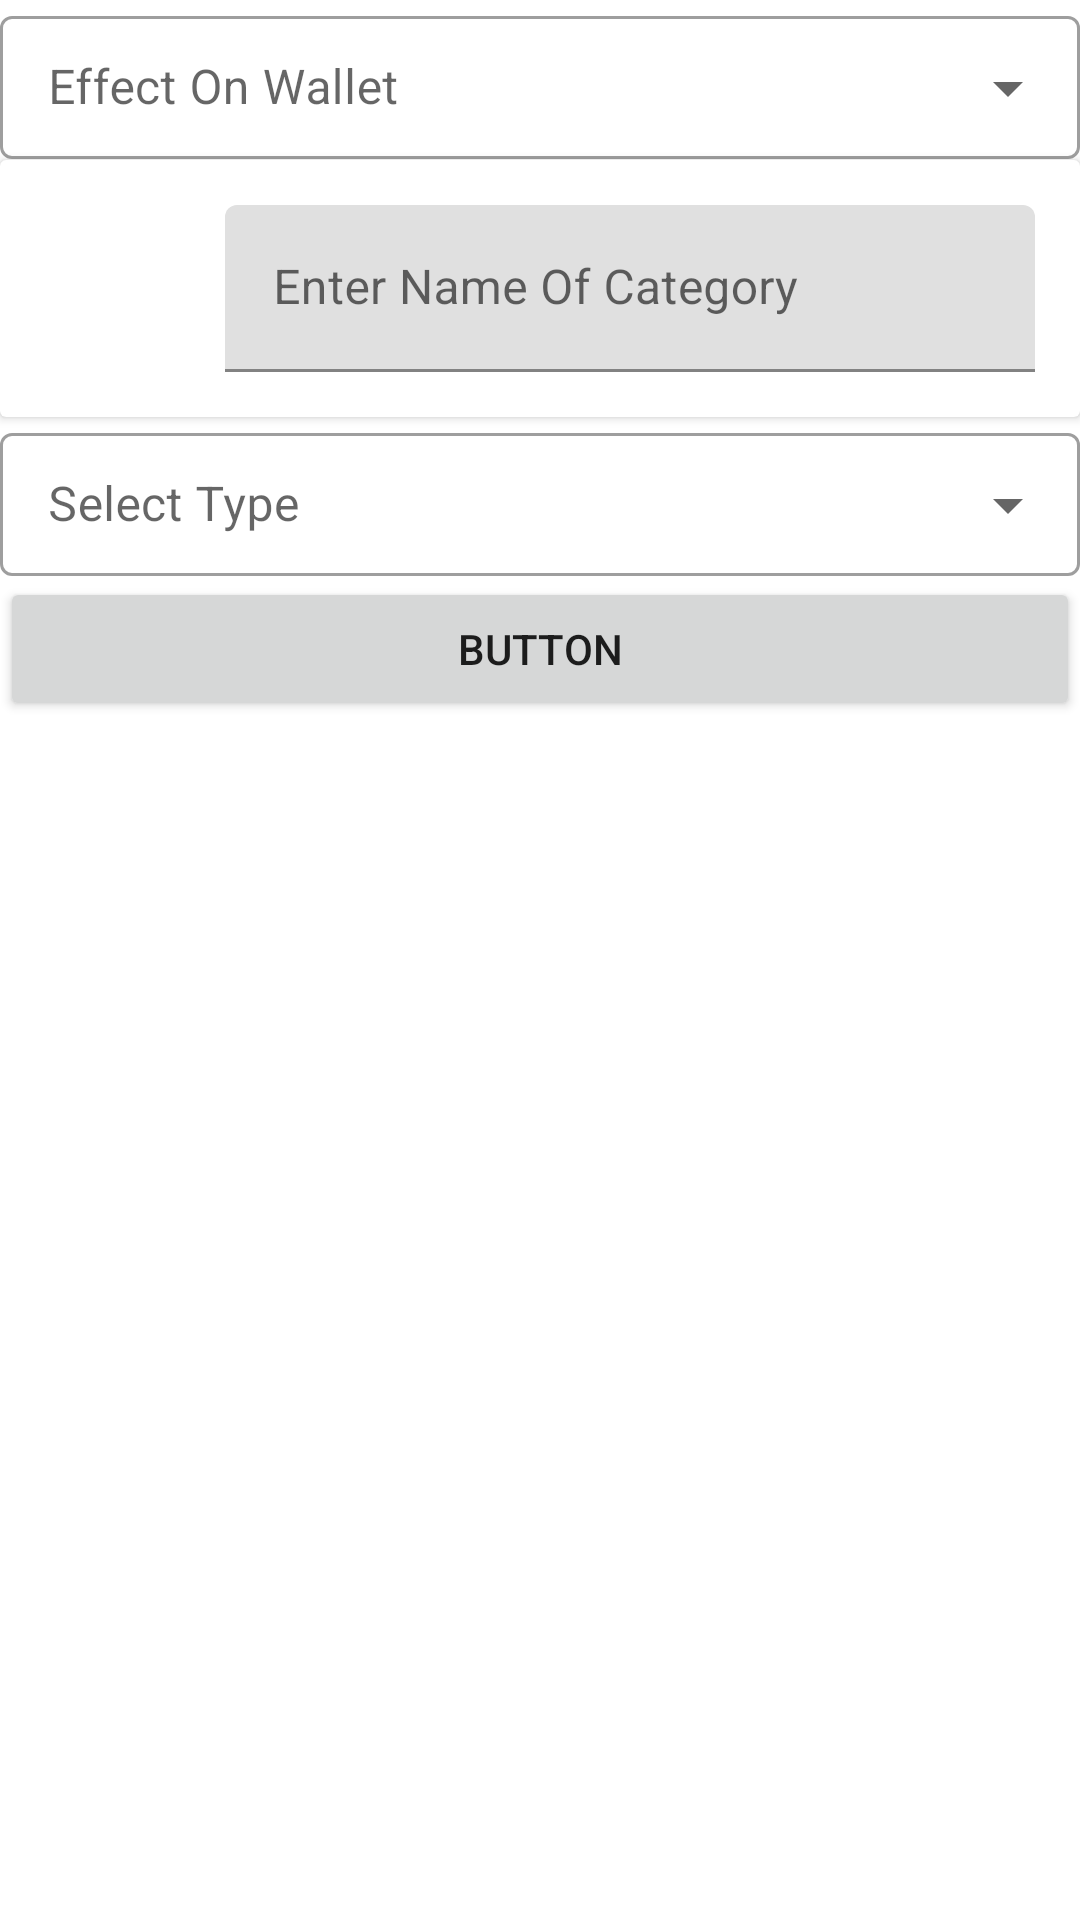

Layout XML and referenced resources for this Android screen:
<!-- AndroidManifest.xml: application theme Theme.MyPersonalAccounting2 -->
<!-- res/layout/activity_add_category.xml -->
<?xml version="1.0" encoding="utf-8"?>
<LinearLayout xmlns:android="http://schemas.android.com/apk/res/android"
    xmlns:app="http://schemas.android.com/apk/res-auto"
    xmlns:tools="http://schemas.android.com/tools"
    android:layout_width="match_parent"
    android:layout_height="match_parent"
    android:orientation="vertical"
    tools:context=".Category.AddCategoryActivity">

    <com.google.android.material.textfield.TextInputLayout
        style="@style/Widget.MaterialComponents.TextInputLayout.OutlinedBox.Dense.ExposedDropdownMenu"
        android:layout_width="match_parent"
        android:layout_height="wrap_content"
        android:hint="Effect On Wallet"
        android:visibility="visible">

        <AutoCompleteTextView
            android:id="@+id/etType"
            android:layout_width="match_parent"
            android:layout_height="wrap_content"
            android:inputType="none" />

    </com.google.android.material.textfield.TextInputLayout>

    <androidx.cardview.widget.CardView
        android:elevation="8dp"
        app:cardMaxElevation="8dp"
        android:layout_width="match_parent"
        android:layout_height="wrap_content">

        <LinearLayout
            android:layout_width="match_parent"
            android:layout_height="wrap_content"
            android:orientation="horizontal"
            android:padding="10dp">

            <ImageView
                android:id="@+id/imageView3"
                android:layout_width="50dp"
                android:layout_height="50dp"
                android:layout_margin="5dp"
                app:srcCompat="@drawable/cre" />

            <com.google.android.material.textfield.TextInputLayout
                android:layout_width="match_parent"
                android:layout_height="wrap_content"
                android:layout_margin="5dp"
                android:layout_weight="1"
                android:hint="@string/CatgoryNameHint">

                <com.google.android.material.textfield.TextInputEditText
                    android:id="@+id/etName"
                    android:layout_width="match_parent"
                    android:layout_height="wrap_content" />
            </com.google.android.material.textfield.TextInputLayout>
        </LinearLayout>
    </androidx.cardview.widget.CardView>

    <com.google.android.material.textfield.TextInputLayout
        android:id="@+id/menu"
        style="@style/Widget.MaterialComponents.TextInputLayout.OutlinedBox.Dense.ExposedDropdownMenu"
        android:layout_width="match_parent"
        android:layout_height="wrap_content"
        android:hint="Select Type"
        android:visibility="visible">

        <AutoCompleteTextView
            android:id="@+id/etUnit"
            android:layout_width="match_parent"
            android:layout_height="wrap_content"
            android:inputType="none" />

    </com.google.android.material.textfield.TextInputLayout>

    <Button
        android:id="@+id/button4"
        android:layout_width="match_parent"
        android:layout_height="wrap_content"
        android:onClick="onAddCategory"
        android:text="Button" />

</LinearLayout>
<!-- resources referenced by this layout -->
<resources>
  <string name="CatgoryNameHint">Enter Name Of Category</string>
  <style name="Theme.MyPersonalAccounting2" parent="Theme.MaterialComponents.DayNight.NoActionBar">
          
          <item name="colorPrimary">@color/btn3</item>
          <item name="colorPrimaryVariant">@color/active2</item>
          <item name="colorOnPrimary">@color/active2</item>
  
          
          <item name="colorSecondary">@color/them2</item>
          <item name="colorSecondaryVariant">@color/them2</item>
          <item name="colorOnSecondary">@color/them2</item>
          
          <item name="android:statusBarColor" tools:targetApi="l">?attr/colorPrimaryVariant</item>
          
      </style>
  <color name="btn3">#31908B</color>
  <color name="active2">#FFFFFF</color>
  <color name="them2">#35343D</color>
</resources>
